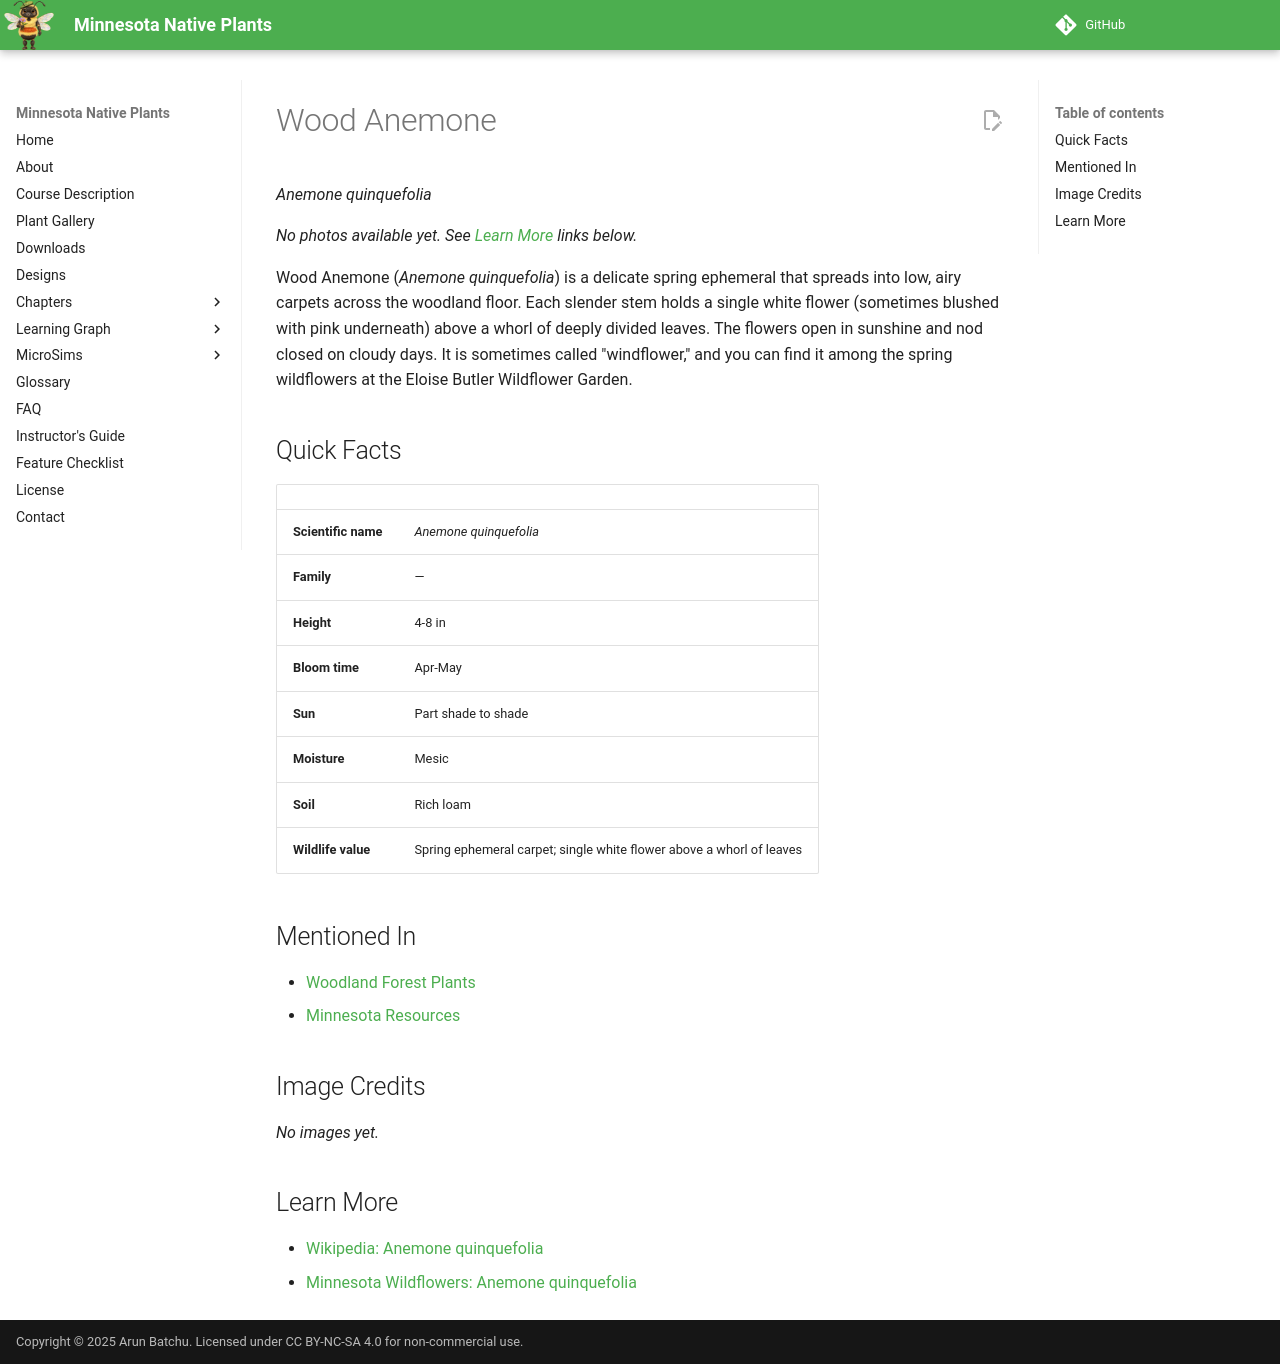

repository: arunbatchu/minnesota-native-plants · page: plants/wood-anemone/index.html · generator: mkdocs

# Wood Anemone

*Anemone quinquefolia*



_No photos available yet. See [Learn More](#learn-more) links below._

Wood Anemone (*Anemone quinquefolia*) is a delicate spring ephemeral that spreads into low, airy carpets across the woodland floor. Each slender stem holds a single white flower (sometimes blushed with pink underneath) above a whorl of deeply divided leaves. The flowers open in sunshine and nod closed on cloudy days. It is sometimes called "windflower," and you can find it among the spring wildflowers at the Eloise Butler Wildflower Garden.

## Quick Facts

| | |
|---|---|
| **Scientific name** | *Anemone quinquefolia* |
| **Family** | — |
| **Height** | 4-8 in |
| **Bloom time** | Apr-May |
| **Sun** | Part shade to shade |
| **Moisture** | Mesic |
| **Soil** | Rich loam |
| **Wildlife value** | Spring ephemeral carpet; single white flower above a whorl of leaves |

## Mentioned In

- [Woodland Forest Plants](../chapters/04-woodland-forest-plants/index.md)
- [Minnesota Resources](../chapters/14-minnesota-resources/index.md)

## Image Credits

_No images yet._

## Learn More

- [Wikipedia: Anemone quinquefolia](https://en.wikipedia.org/wiki/Anemone_quinquefolia)
- [Minnesota Wildflowers: Anemone quinquefolia](https://www.minnesotawildflowers.info/flower/wood-anemone)
